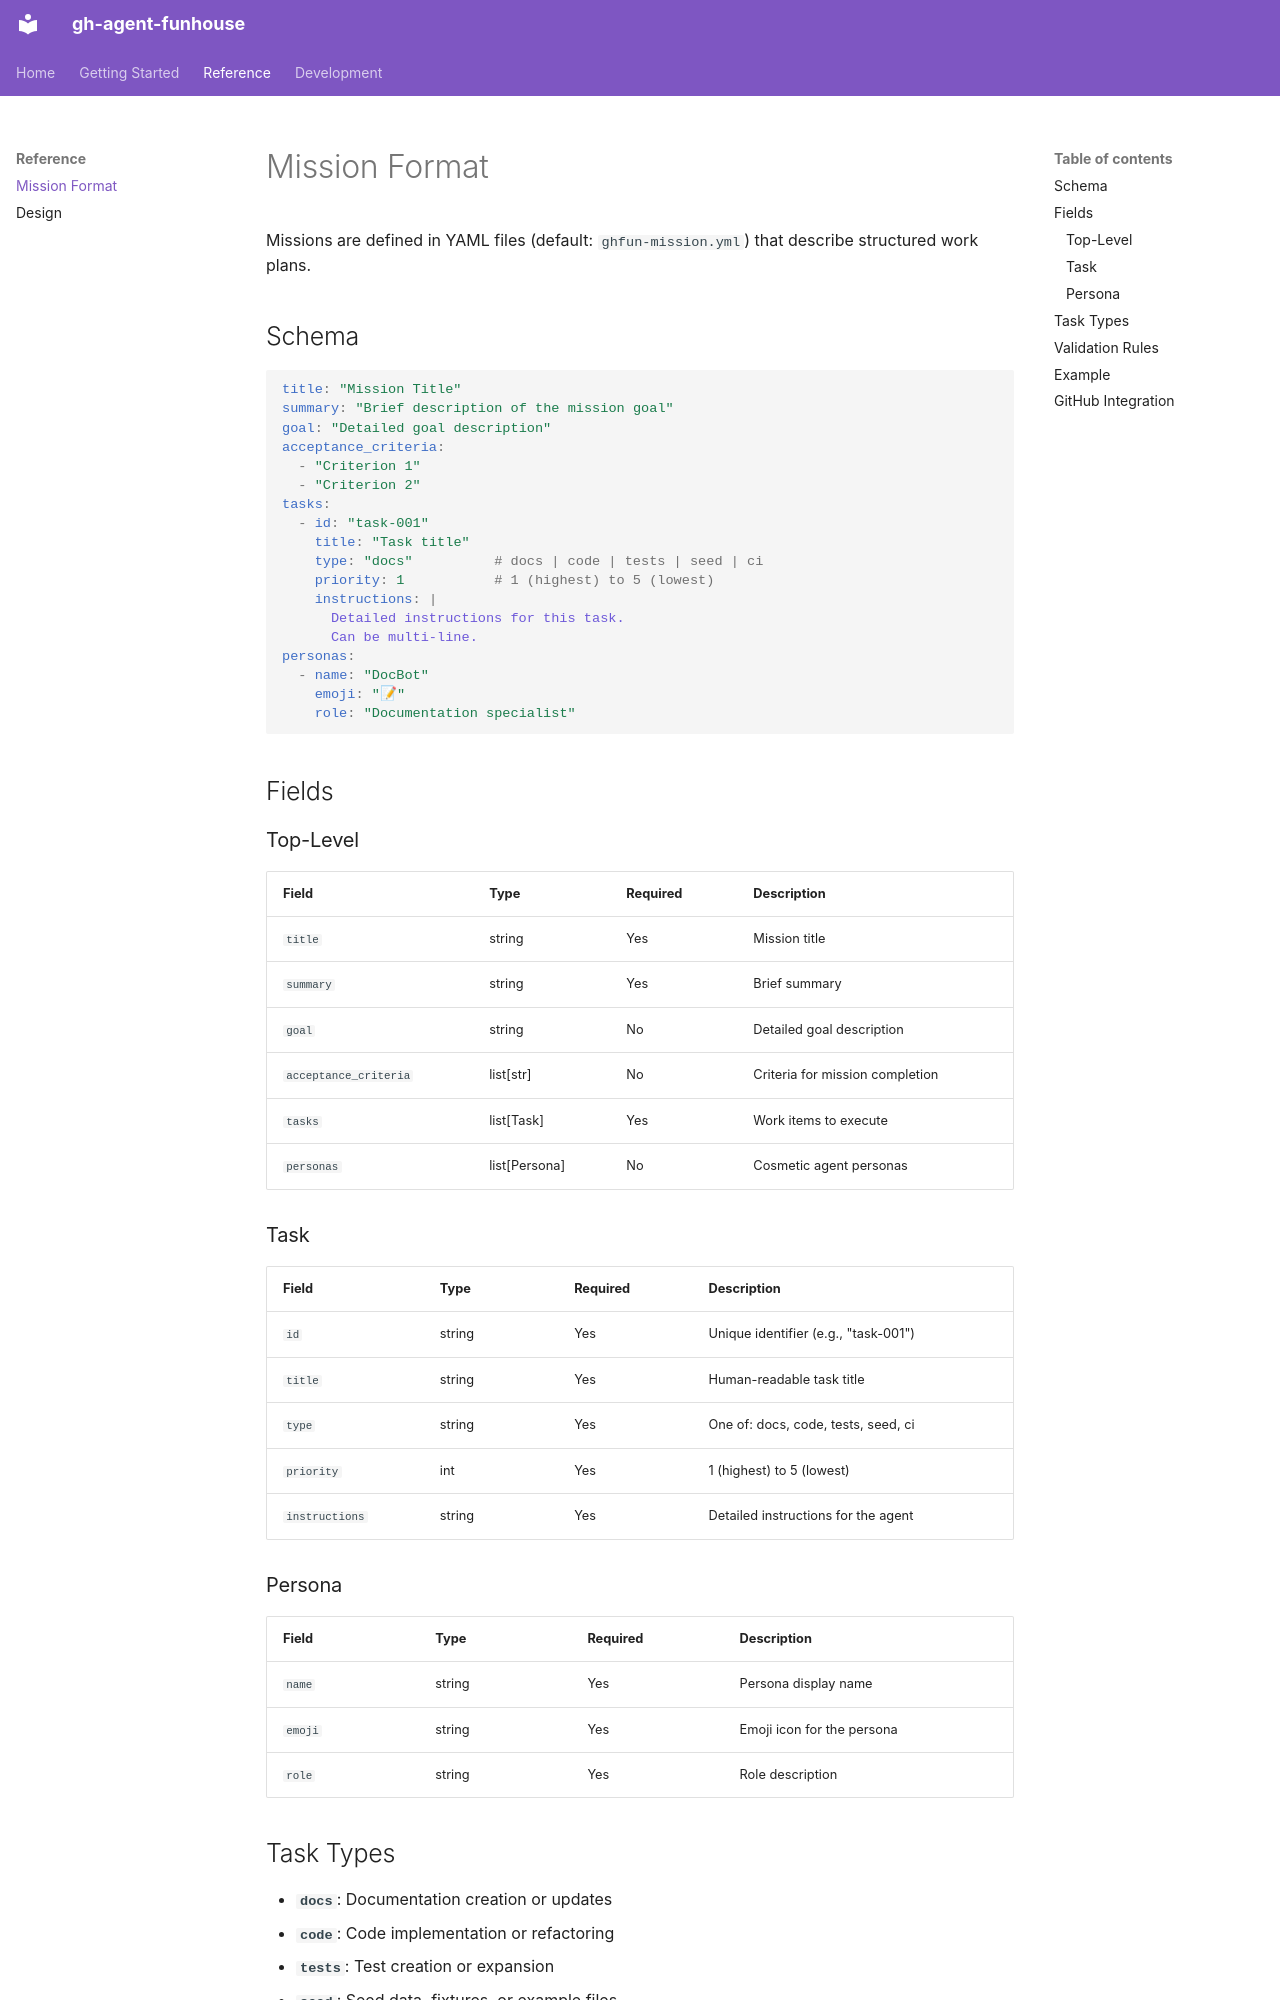

repository: mxn2020/ghuru · page: mission-format/index.html · generator: mkdocs

# Mission Format

Missions are defined in YAML files (default: `ghfun-mission.yml`) that describe structured work plans.

## Schema

```yaml
title: "Mission Title"
summary: "Brief description of the mission goal"
goal: "Detailed goal description"
acceptance_criteria:
  - "Criterion 1"
  - "Criterion 2"
tasks:
  - id: "task-001"
    title: "Task title"
    type: "docs"          # docs | code | tests | seed | ci
    priority: 1           # 1 (highest) to 5 (lowest)
    instructions: |
      Detailed instructions for this task.
      Can be multi-line.
personas:
  - name: "DocBot"
    emoji: "📝"
    role: "Documentation specialist"
```

## Fields

### Top-Level

| Field                | Type       | Required | Description                          |
| -------------------- | ---------- | -------- | ------------------------------------ |
| `title`              | string     | Yes      | Mission title                        |
| `summary`            | string     | Yes      | Brief summary                        |
| `goal`               | string     | No       | Detailed goal description            |
| `acceptance_criteria` | list[str] | No       | Criteria for mission completion      |
| `tasks`              | list[Task] | Yes      | Work items to execute                |
| `personas`           | list[Persona] | No    | Cosmetic agent personas              |

### Task

| Field          | Type   | Required | Description                              |
| -------------- | ------ | -------- | ---------------------------------------- |
| `id`           | string | Yes      | Unique identifier (e.g., "task-001")     |
| `title`        | string | Yes      | Human-readable task title                |
| `type`         | string | Yes      | One of: docs, code, tests, seed, ci      |
| `priority`     | int    | Yes      | 1 (highest) to 5 (lowest)               |
| `instructions` | string | Yes      | Detailed instructions for the agent      |

### Persona

| Field   | Type   | Required | Description                    |
| ------- | ------ | -------- | ------------------------------ |
| `name`  | string | Yes      | Persona display name           |
| `emoji` | string | Yes      | Emoji icon for the persona     |
| `role`  | string | Yes      | Role description               |
